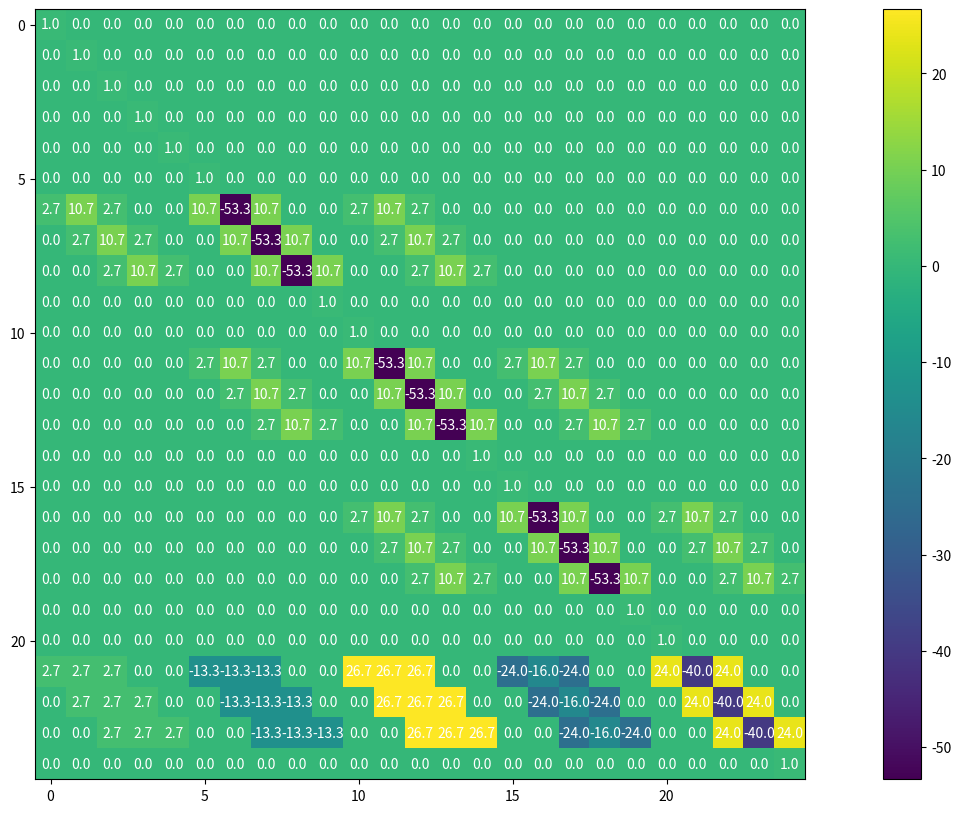
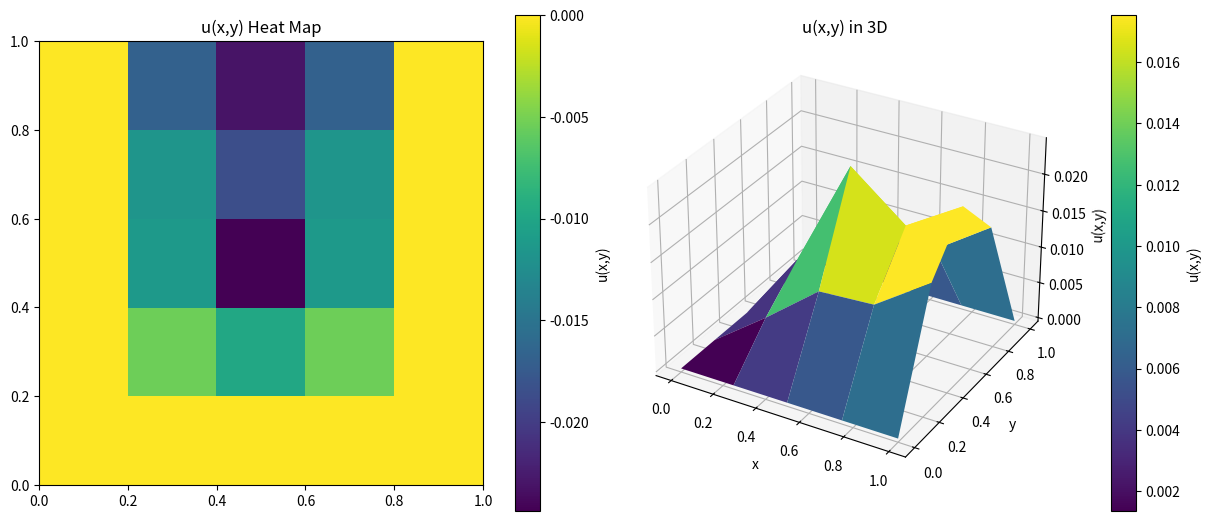

Source code (Python) for these figures, in order:
import numpy as np
from scipy import sparse
from scipy.sparse.linalg import spsolve
import matplotlib.pyplot as plt
import math

def idx(i, j, N):
    return i*(N+1) + j

def build_f(N):
    h = 1.0/N
    xs = np.linspace(0,1,N+1)
    ys = np.linspace(0,1,N+1)
    F = np.zeros((N+1, N+1), dtype=float)
    for i,x in enumerate(xs):
        for j,y in enumerate(ys):
            if (1/3 <= x <= 1/2) and (1/2 <= y <= 2/3):
                F[i,j] = 1.0
    return F

def compute_ghost_coeffs(h):
    K = np.arange(0,5)
    V = np.zeros((5,5))
    for r,k in enumerate(K):
        for m in range(5):
            V[r,m] = ((-k*h)**m) / math.factorial(m)
    r = np.array([(h**m) / math.factorial(m) for m in range(5)])
    cols_rest = [0,2,3,4]
    M = V[:, cols_rest]
    v1 = V[:,1].reshape(5,1)
    r_rest = r[cols_rest]
    Minv = np.linalg.pinv(M)
    factor = r_rest @ Minv
    alpha = np.zeros(5)
    for e in range(5):
        Ue = np.zeros(5)
        Ue[e] = 1.0
        D_full = np.linalg.pinv(V) @ Ue
        alpha[e] = r @ D_full
    D_rest_q = - Minv @ v1.flatten()
    u_from_q = r_rest @ D_rest_q + r[1]*1.0
    beta = u_from_q
    return alpha, beta

def assemble_system(N, f_array, g_dirichlet=None, q_neumann=None, use_4th_neumann=True):
    if g_dirichlet is None:
        g_dirichlet = lambda x,y: 0.0
    if q_neumann is None:
        q_neumann = lambda y: 0.0
    h = 1.0/N
    size = (N+1)*(N+1)
    rows = []
    cols = []
    data = []
    b = np.zeros(size)
    alpha, beta = compute_ghost_coeffs(h) if use_4th_neumann else (None, None)
    lap_f = np.zeros_like(f_array)
    for i in range(1, N):
        for j in range(1, N):
            lap_f[i,j] = (f_array[i+1,j] + f_array[i-1,j] + f_array[i,j+1] + f_array[i,j-1] - 4*f_array[i,j]) / (h*h)
    for i in range(0, N+1):
        x = i*h
        for j in range(0, N+1):
            y = j*h
            k = idx(i,j,N)
            if (i == 0) or (j == 0) or (j == N):
                rows.append(k); cols.append(k); data.append(1.0)
                b[k] = g_dirichlet(x,y)
                continue
            coeff_factor = 1.0/(6.0*h*h)
            center_coeff = -20.0 * coeff_factor
            rows.append(k); cols.append(k); data.append(center_coeff)
            adj = [(-1,0),(1,0),(0,-1),(0,1)]
            for di,dj in adj:
                ii = i+di; jj = j+dj
                if 0 <= ii <= N and 0 <= jj <= N:
                    rows.append(k); cols.append(idx(ii,jj,N)); data.append(4.0*coeff_factor)
            corners = [(-1,-1),(-1,1),(1,-1),(1,1)]
            for di,dj in corners:
                ii = i+di; jj = j+dj
                if 0 <= ii <= N and 0 <= jj <= N:
                    rows.append(k); cols.append(idx(ii,jj,N)); data.append(1.0*coeff_factor)
            b[k] = f_array[i,j] + (h*h/12.0)*lap_f[i,j]
    A = sparse.coo_matrix((data,(rows,cols)), shape=(size,size)).tocsr()
    for j in range(1, N):
        i = N
        k = idx(i,j,N)
        A.data[A.indptr[k]:A.indptr[k+1]] = 0.0
        row_dict = {}
        def add_to_row(col_index, val):
            row_dict[col_index] = row_dict.get(col_index, 0.0) + val
        coeff_factor = 1.0/(6.0*h*h)
        center = -20.0 * coeff_factor
        add_to_row(k, center)
        neighbors = [
            (N-1,j-1,1.0), (N-1,j+1,1.0), (N+1,j-1,1.0), (N+1,j+1,1.0),
            (N-1,j,4.0), (N+1,j,4.0), (N,j-1,4.0), (N,j+1,4.0)
        ]
        for ii,jj,wt in neighbors:
            if 0 <= ii <= N and 0 <= jj <= N:
                add_to_row(idx(ii,jj,N), wt*coeff_factor)
            else:
                if use_4th_neumann:
                    for k0 in range(5):
                        ii_local = N - k0
                        col = idx(ii_local, jj, N)
                        add_to_row(col, alpha[k0] * coeff_factor)
                    b[k] += (beta * h) * coeff_factor * q_neumann(jj*h)
                else:
                    col = idx(N-1, jj, N)
                    add_to_row(col, 1.0 * coeff_factor)
        A[k,:] = 0.0
        cols_list = np.fromiter(row_dict.keys(), dtype=int)
        vals_list = np.fromiter((row_dict[c] for c in cols_list), dtype=float)
        A[k, cols_list] = vals_list
    for i in range(0, N+1):
        for j in [0, N]:
            k = idx(i,j,N)
            A[k,:] = 0.0
            A[k,k] = 1.0
            b[k] = g_dirichlet(i*h, j*h)
    for j in range(0, N+1):
        i = 0
        k = idx(i,j,N)
        A[k,:] = 0.0
        A[k,k] = 1.0
        b[k] = g_dirichlet(0.0, j*h)
    return A.tocsr(), b

def solve_poisson(N, use_4th_neumann=True):
    f = build_f(N)
    gfun = lambda x,y: 0.0
    qfun = lambda y: 0.0
    A, b = assemble_system(N, f, g_dirichlet=gfun, q_neumann=qfun, use_4th_neumann=use_4th_neumann)
    plt.figure(figsize=(20,10))
    plt.imshow(A.toarray(), cmap='viridis')
    plt.colorbar()
    for i in range((N+1)*(N+1)):
        for j in range((N+1)*(N+1)):
            plt.text(j, i, f"{A[i,j]:.1f}",
                    ha="center", va="center",
                    color="w", fontsize=10)
    # plt.grid(True, color='black')
    # plt.xticks(np.arange(-0.5, A.shape[1], 1),[]) # Hide x-axis labels
    # plt.yticks(np.arange(-0.5, A.shape[0], 1),[]) # Hide y-axis labels
    plt.savefig('temp_matrix.png')
    uvec = spsolve(A, b)
    U = uvec.reshape((N+1, N+1))
    return U, f

def plot_solution(U):
    # N = U.shape[0]-1
    xs = np.linspace(0,1,N+1)
    ys = np.linspace(0,1,N+1)
    X, Y = np.meshgrid(xs, ys, indexing='ij')
    # plt.figure(figsize=(6,5))
    # plt.contourf(X, Y, U, levels=30, cmap='viridis')
    # plt.colorbar()
    # plt.title('Numerical solution u')
    # plt.xlabel('x'); plt.ylabel('y')
    fig = plt.figure ( figsize = ( 12 , 10 ) , constrained_layout=True )
    ax1 = fig.add_subplot ( 121 )
    ax2 = fig.add_subplot ( 122 , projection = '3d' )

    im1 = ax1.imshow(U, origin="lower", extent=[0,1,0,1])
    fig.colorbar(im1 , label="u(x,y)",ax=ax1 , shrink = 0.5 )
    ax1.set_title("u(x,y) Heat Map")

    im2 = ax2.plot_surface(X, Y, -1*U, cmap='viridis', edgecolor="none")
    fig.colorbar(im2 , shrink = 0.5 , aspect=20, label="u(x,y)")
    ax2.set_xlabel("x")
    ax2.set_ylabel("y")
    ax2.set_zlabel("u(x,y)")
    ax2.set_title("u(x,y) in 3D")
    plt.savefig('temp_solution.png')
    # plt.show()

N = 4
U, f = solve_poisson(N, use_4th_neumann=True)
plot_solution(U)